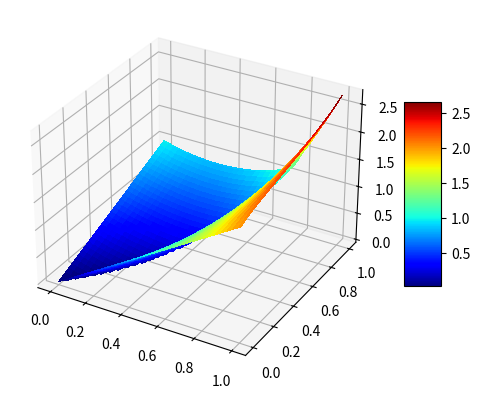

Generate this figure with matplotlib:
import numpy as np
import matplotlib.pyplot as plt
from matplotlib import cm
%matplotlib widget

def c_(t,x):
    return (1.0+2.0*t*x)*np.cos(t*x)
def f_(t,x):
    return 2*np.tan(t)*np.exp(x)
def phi(x):
    return x
def psi(t):
    return 2.0*t

ta  = 0.0
tb = 1.0
xa = 0.0
xb = 1.0
tau = 0.01
h = 0.01
M = int((tb-ta)/tau)+1
N = int((xb-xa)/h)+1
t = np.linspace(ta,tb,M)
x = np.linspace(xa,xb,N)

y = np.zeros(shape=(M,N))
# НУ 
for n in range(N):
    y[0][n] = phi(x[n])
# ГУ
for m in range(M):
    y[m][0] = psi(t[m])

for m in range(M-1):
    for n in range(N-1):
        c = c_((m+1.0/2.0)*tau, (n+1.0/2.0)*h)
        f = f_((m+1.0/2.0)*tau, (n+1.0/2.0)*h)
        y[m+1][n+1] = 1.0/(1.0/(2*tau)+1.0/(2*h)*c)*( f-1.0/(2*tau)*(y[m+1][n]-y[m][n]-y[m][n+1]) - 1.0/(2.0*h)*c*(y[m][n+1]-y[m+1][n]-y[m][n]))

print(y[M-1][N-1])

X, Y = np.meshgrid(t, x,indexing='ij')
Z = y
fig, ax = plt.subplots(subplot_kw={"projection": "3d"})
surf = ax.plot_surface(X, Y, Z, cmap=cm.jet,
                       linewidth=0, antialiased=False)
fig.colorbar(surf, shrink=0.5, aspect=5)
plt.show()

